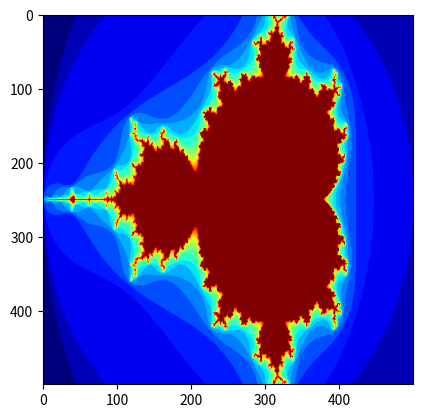

Python code for this plot:
import numpy as np
import matplotlib.pyplot as plt

def mandelbrot(c, maxiter):
    z = c
    for n in range(maxiter):
        if abs(z) > 2:
            return n
        z = z*z + c
    return maxiter

def create_fractal(min_x, max_x, min_y, max_y, image, iters):
    height, width = image.shape

    pixel_size_x = (max_x - min_x) / width
    pixel_size_y = (max_y - min_y) / height
    
    for x in range(width):
        real = min_x + x * pixel_size_x
        for y in range(height):
            imag = min_y + y * pixel_size_y
            c = complex(real, imag)
            color = mandelbrot(c, iters)
            image[y, x] = color

image = np.zeros((500, 500))
create_fractal(-2, 1, -1, 1, image, 20)

plt.imshow(image, cmap='jet')
plt.show()
